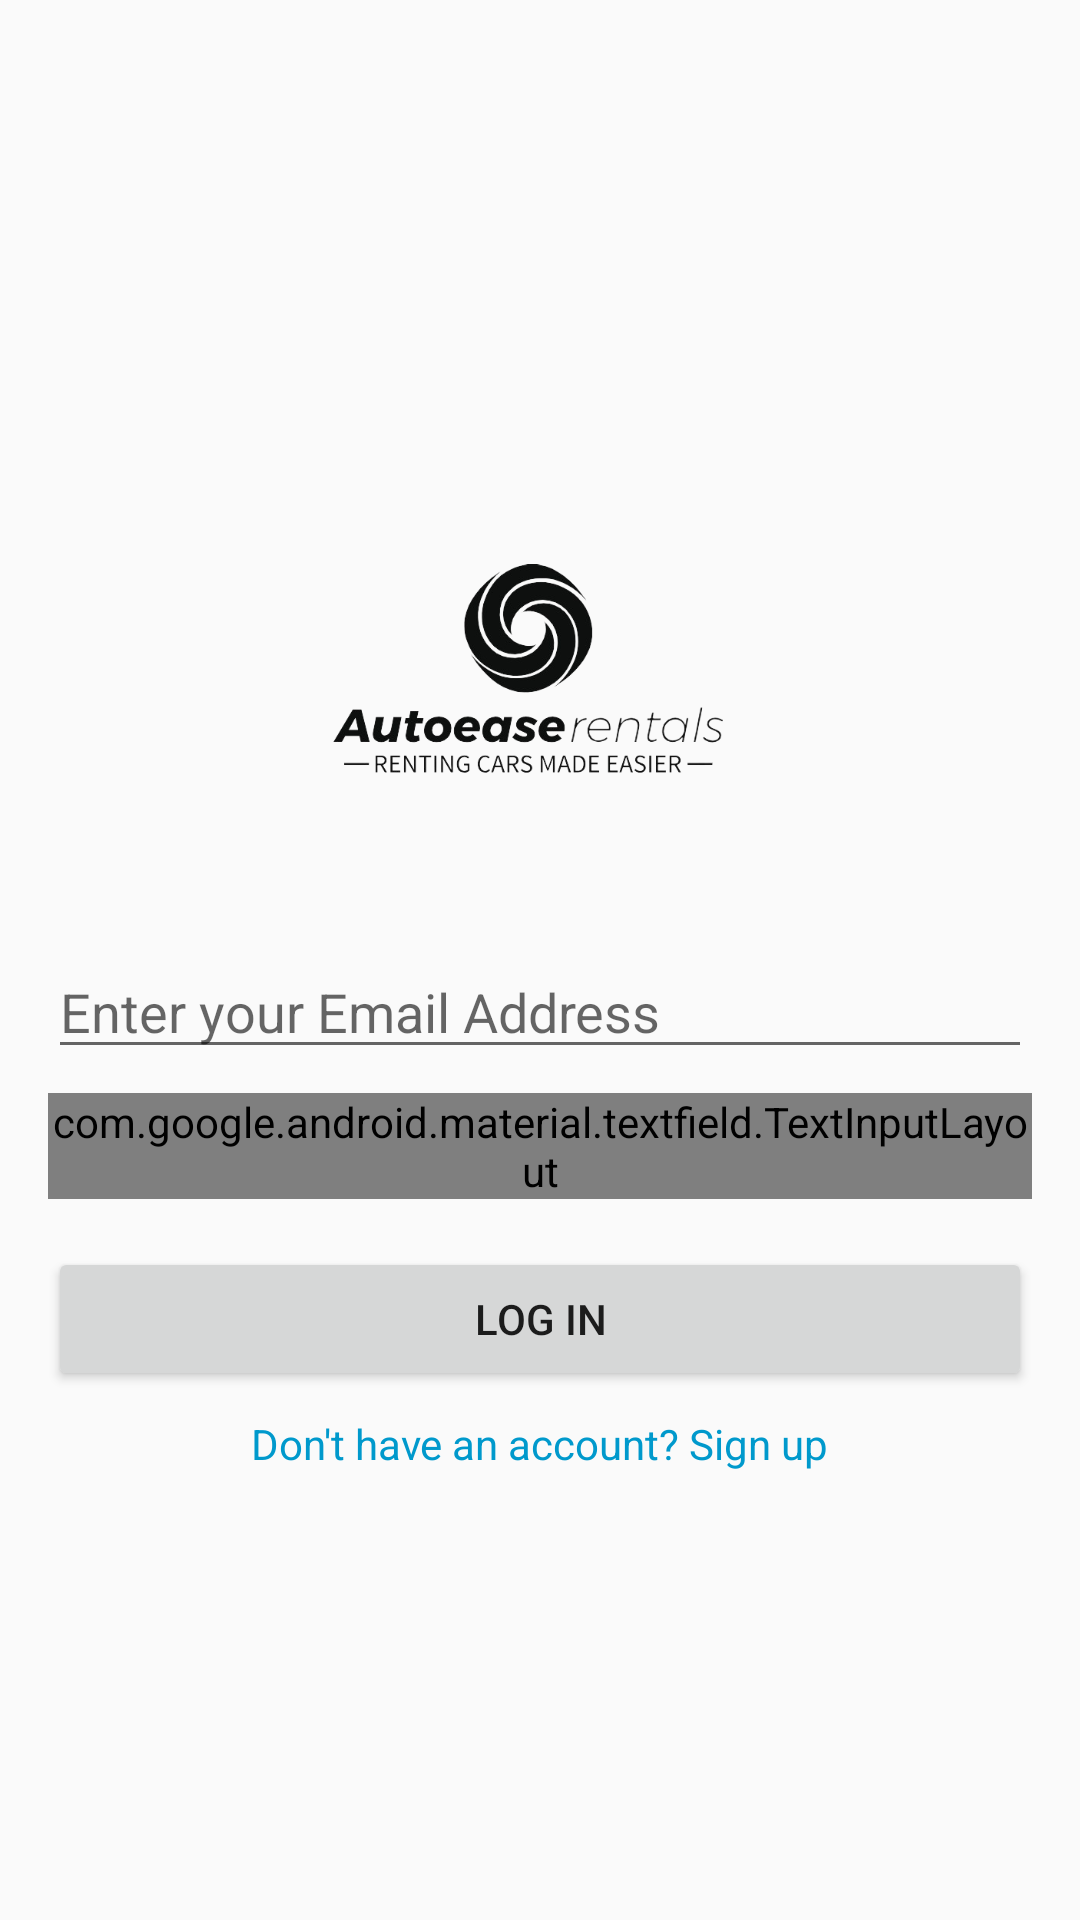

The Android layout XML behind this screen, and the referenced resources:
<!-- AndroidManifest.xml: application theme Theme.AutoRental -->
<!-- res/layout/activity_login.xml -->
<?xml version="1.0" encoding="utf-8"?>
<layout xmlns:android="http://schemas.android.com/apk/res/android"
    xmlns:app="http://schemas.android.com/apk/res-auto">

    <LinearLayout
        android:layout_width="match_parent"
        android:layout_height="match_parent"
        android:orientation="vertical"
        android:padding="16dp"
        android:gravity="center">

        
        <ImageView
            android:id="@+id/logo"
            android:layout_width="150dp"
            android:layout_height="150dp"
            android:src="@drawable/logo"
            android:contentDescription="@string/app_name"
            android:layout_gravity="center" />

        
        <EditText
            android:id="@+id/etEmail"
            android:layout_width="match_parent"
            android:layout_height="wrap_content"
            android:hint="Enter your Email Address"
            android:inputType="textEmailAddress"
            android:layout_marginTop="16dp" />

        
        <com.google.android.material.textfield.TextInputLayout
            android:layout_width="match_parent"
            android:layout_height="wrap_content"
            android:layout_marginTop="8dp"
            app:endIconMode="password_toggle">

            <com.google.android.material.textfield.TextInputEditText
                android:id="@+id/etPassword"
                android:layout_width="match_parent"
                android:layout_height="wrap_content"
                android:hint="Enter your Password"
                android:inputType="textPassword" />
        </com.google.android.material.textfield.TextInputLayout>

        
        <ProgressBar
            android:id="@+id/progressBar"
            android:layout_width="wrap_content"
            android:layout_height="wrap_content"
            android:visibility="gone"
            android:layout_marginTop="16dp"
            android:layout_gravity="center" />

        
        <Button
            android:id="@+id/btnLogin"
            android:layout_width="match_parent"
            android:layout_height="wrap_content"
            android:text="Log In"
            android:layout_marginTop="16dp" />

        
        <TextView
            android:id="@+id/tvSignup"
            android:layout_width="wrap_content"
            android:layout_height="wrap_content"
            android:text="Don't have an account? Sign up"
            android:layout_gravity="center"
            android:layout_marginTop="8dp"
            android:textColor="@android:color/holo_blue_dark" />

    </LinearLayout>

</layout>
<!-- resources referenced by this layout -->
<resources>
  <!-- drawable logo: png bitmap (drawable, 79306 bytes) -->
  <string name="app_name">autoRental</string>
  <style name="Theme.AutoRental" parent="android:Theme.Material.Light.NoActionBar" />
</resources>
